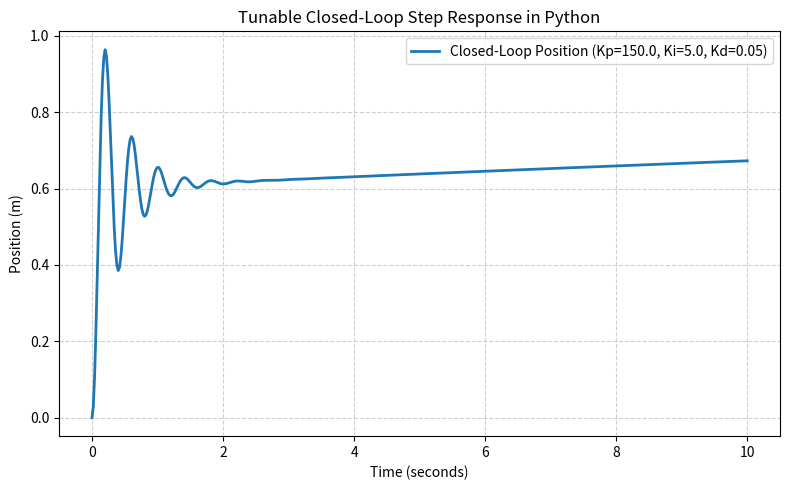

The script that saved this image:
import numpy as np
from scipy import signal
import matplotlib.pyplot as plt

# --- 1. Define Physical Plant Parameters ---
m = 1.0   # Mass (kg)
c = 100.0 # Spring stiffness (N/m)
d = 5.0  # Damping coefficient (Ns/m)

# --- 2. Define Adjustable PID Gains ---
# You can tweak these values right here in Python!
Kp = 150.0
Ki = 5.0
Kd = 0.05

# --- 3. Construct Closed-Loop State-Space Representation ---
# State vector x = [position (y), velocity (v), integral of error (ei)]^T
# A-matrix for PID-controlled mass-spring-damper system:
# Note: Closed-loop combines plant dynamics with controller error feedback.
A = np.array([
    [0.0,              1.0,         0.0],
    [-(c + Kp)/m,     -(d + Kd)/m,  Ki/m],
    [-1.0,             0.0,         0.0]
])

# Input matrix B (Command reference input scaling)
B = np.array([[0.0], [Kp/m], [1.0]])

# Output matrix C (We want to observe position y, which is state 0)
C = np.array([[1.0, 0.0, 0.0]])

# Feedthrough matrix D
D = np.array([[0.0]])

# --- 4. Simulate Custom Step Response ---
system = signal.StateSpace(A, B, C, D)
print(system)
print("--- Cleaned State-Space Dimensions ---")
print(f"A: {A.shape if A is not None else 'None'}")
print(f"B: {B.shape if B is not None else 'None'}")
print(f"C: {C.shape if C is not None else 'None'}")
print(f"D: {D.shape if D is not None else 'None'}\n")

stop_time = 10.0
num_points = 500
t_custom = np.linspace(0, stop_time, num_points)

t, y = signal.step(system, T=t_custom)

print(f"Simulation successful. Final output value: {y[-1]:.4f}")

# --- 5. Plotting the Response ---
plt.figure(figsize=(8, 5))
plt.plot(t, y, label=f'Closed-Loop Position (Kp={Kp}, Ki={Ki}, Kd={Kd})', color='#1f77b4', linewidth=2)
plt.title('Tunable Closed-Loop Step Response in Python')
plt.xlabel('Time (seconds)')
plt.ylabel('Position (m)')
plt.grid(True, linestyle='--', alpha=0.6)
plt.legend()
plt.tight_layout()
plt.show()
